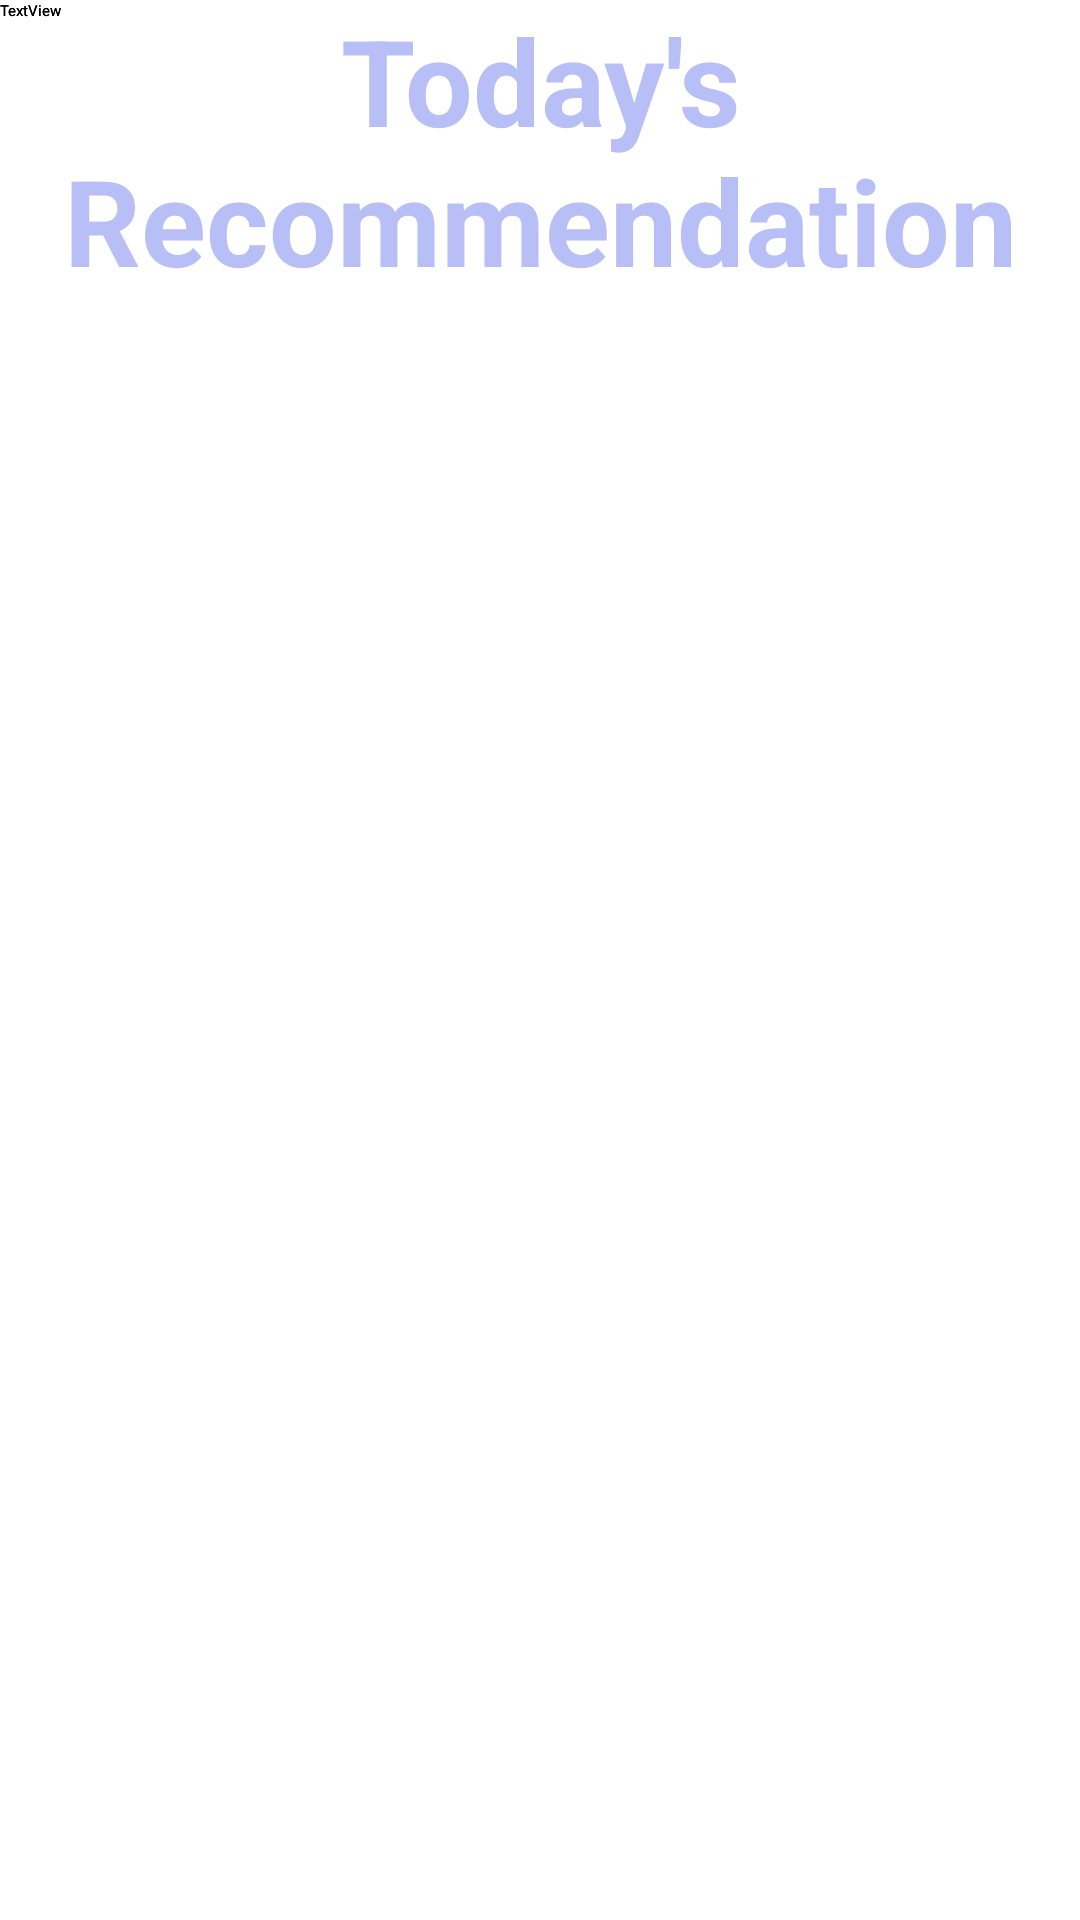

This screen was rendered from an Android layout file. Write that file and the resources it references.
<!-- AndroidManifest.xml: application theme Theme.SAVVY_Android.Splash -->
<!-- res/layout/fragment_getup.xml -->
<?xml version="1.0" encoding="utf-8"?>
<androidx.constraintlayout.widget.ConstraintLayout xmlns:android="http://schemas.android.com/apk/res/android"
    xmlns:app="http://schemas.android.com/apk/res-auto"
    xmlns:tools="http://schemas.android.com/tools"
    android:layout_width="match_parent"
    android:layout_height="match_parent"
    tools:context=".getupFragment">


    <TextView
        android:id="@+id/title"
        android:layout_width="wrap_content"
        android:layout_height="wrap_content"
        android:gravity="center"
        android:text="Today's Recommendation"
        android:textColor="#B8BFF6"
        android:textSize="40sp"
        android:textStyle="bold" />

    <TextView
        android:id="@+id/textView2"
        android:layout_width="wrap_content"
        android:layout_height="wrap_content"
        android:text="TextView" />

    <ImageView
        android:id="@+id/imageView"
        android:layout_width="wrap_content"
        android:layout_height="609dp"
        android:layout_marginTop="16dp"
        android:src="@drawable/boy"
        app:layout_constraintTop_toTopOf="parent" />

    <TextView
        android:id="@+id/textView3"
        android:layout_width="wrap_content"
        android:layout_height="wrap_content"
        android:text="TextView" />

    <TextView
        android:id="@+id/textView4"
        android:layout_width="wrap_content"
        android:layout_height="wrap_content"
        android:text="TextView" />
</androidx.constraintlayout.widget.ConstraintLayout>
<!-- resources referenced by this layout -->
<resources>
  <style name="Theme.SAVVY_Android.Splash" parent="Theme.SplashScreen">
      
      <item name="windowSplashScreenBackground">@color/white</item>
      
      <item name="windowSplashScreenAnimatedIcon">@drawable/ic_launcher_foreground</item>
      
      <item name="postSplashScreenTheme">@style/Base.Theme.NiceGetup</item>
      </style>
  <color name="white">#FFFFFFFF</color>
  <style name="Base.Theme.NiceGetup" parent="Theme.Material3.DayNight.NoActionBar">
          
          
      </style>
</resources>
